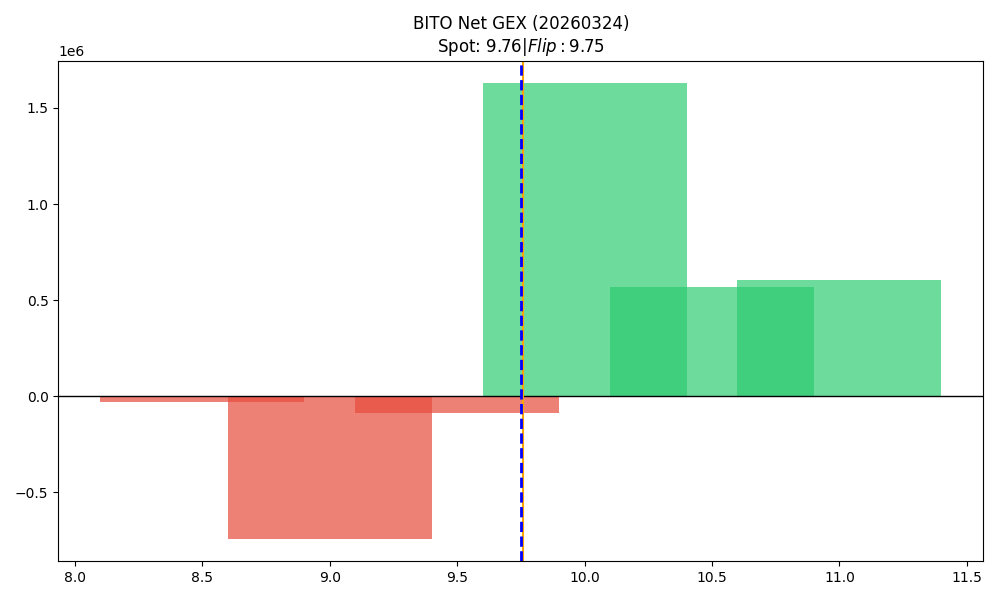

Source data for this figure (header and first rows):
strike, call_gex, put_gex, call_dex, put_dex, net_greek_delta, net_gex
8.5, 9049, 40758, 37122, -29089, 0.03346, -31708
9.0, 186853, 927462, 526241, -743178, -0.06833, -740609
9.5, 291195, 380157, 442481, -235545, 0.1557, -88962
10.0, 1699320, 70901, 1741849, -1308698, 0.06435, 1628419
10.5, 567415, 0.0, 404035, -53679, 0.1387, 567415
11.0, 607248, 1690, 496309, -2208229, -0.2613, 605558
